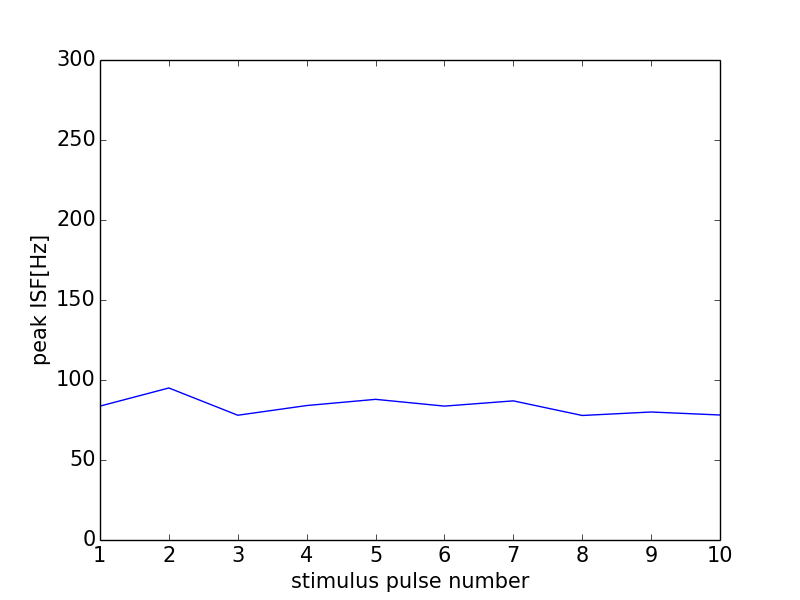

Values plotted in this chart, from the file beside it:
0, 0.0
0, 0
1, 83.68
2, 95.01
3, 77.97
4, 84.03
5, 87.91
6, 83.68
7, 86.96
8, 77.82
9, 80.0
10, 78.13
11, 0
